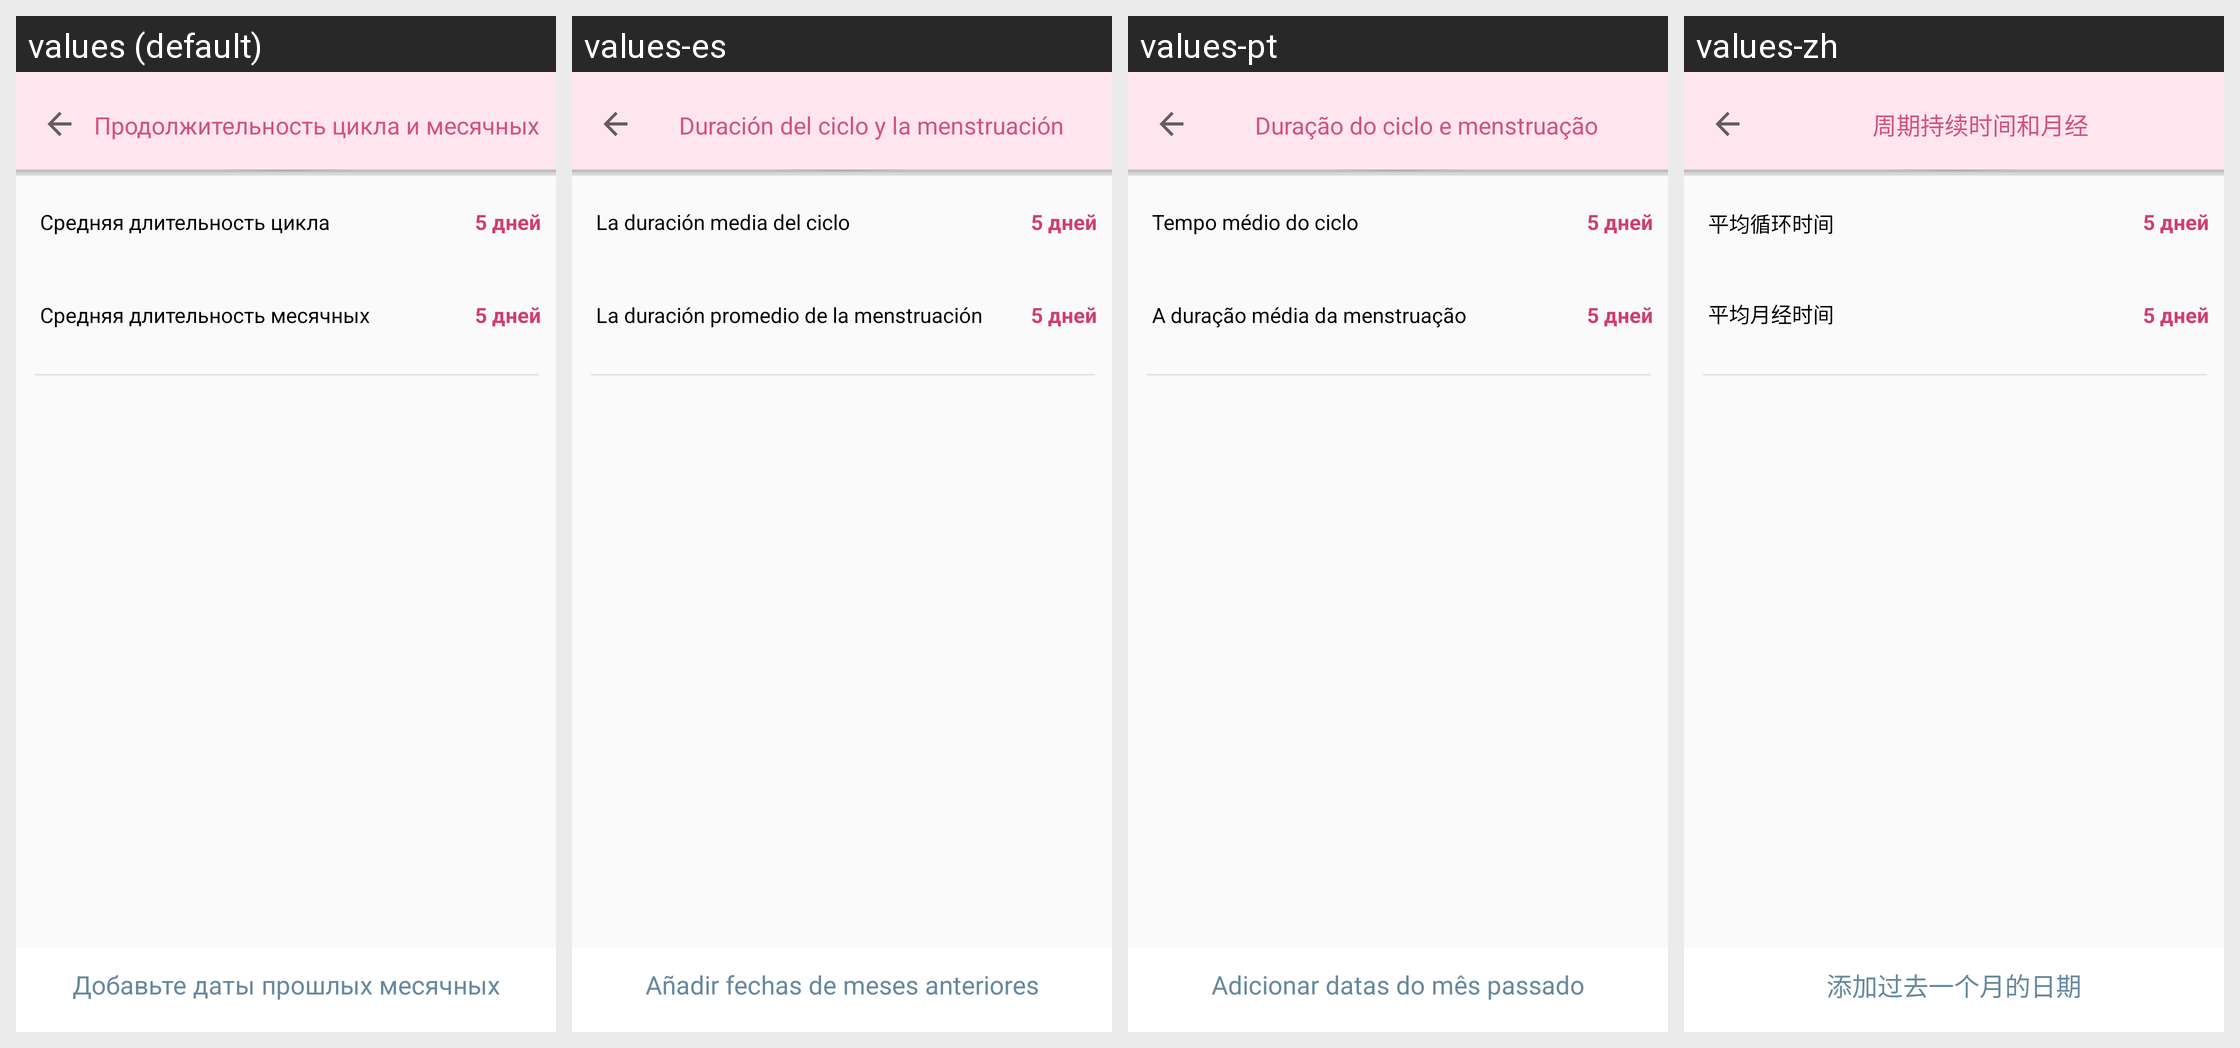

Here is an Android app screen in its default locale and in the app's own translations. Write out the translated-string differences for the strings that appear on this screen.
Android screen res/layout/activity_statistic.xml rendered under 4 locales, left to right: values (default), values-es, values-pt, values-zh. Device: Nexus 5 (rendered at 1080×1920; each locale shown at half size, 540×960, under a caption strip naming it); theme AppTheme.
Other locales in the repository, not shown: values-en, values-es-rES, values-th, values-vi, values-zh-rCN.
Strings drawn on this screen, with the default value and each locale's value (text and hints the layout hard-codes, and strings that could not be matched under every locale, appear in the picture but are not listed):

text_press_last_menstruation
  values: Добавьте даты прошлых месячных
  values-es: Añadir fechas de meses anteriores
  values-pt: Adicionar datas do mês passado
  values-zh: 添加过去一个月的日期

text_duration_of_menstruation
  values: Продолжительность цикла и месячных
  values-es: Duración del ciclo y la menstruación
  values-pt: Duração do ciclo e menstruação
  values-zh: 周期持续时间和月经

text_avg_length_of_cycle
  values: Средняя длительность цикла
  values-es: La duración media del ciclo
  values-pt: Tempo médio do ciclo
  values-zh: 平均循环时间

text_avg_length_of_menstruation
  values: Средняя длительность месячных
  values-es: La duración promedio de la menstruación
  values-pt: A duração média da menstruação
  values-zh: 平均月经时间
